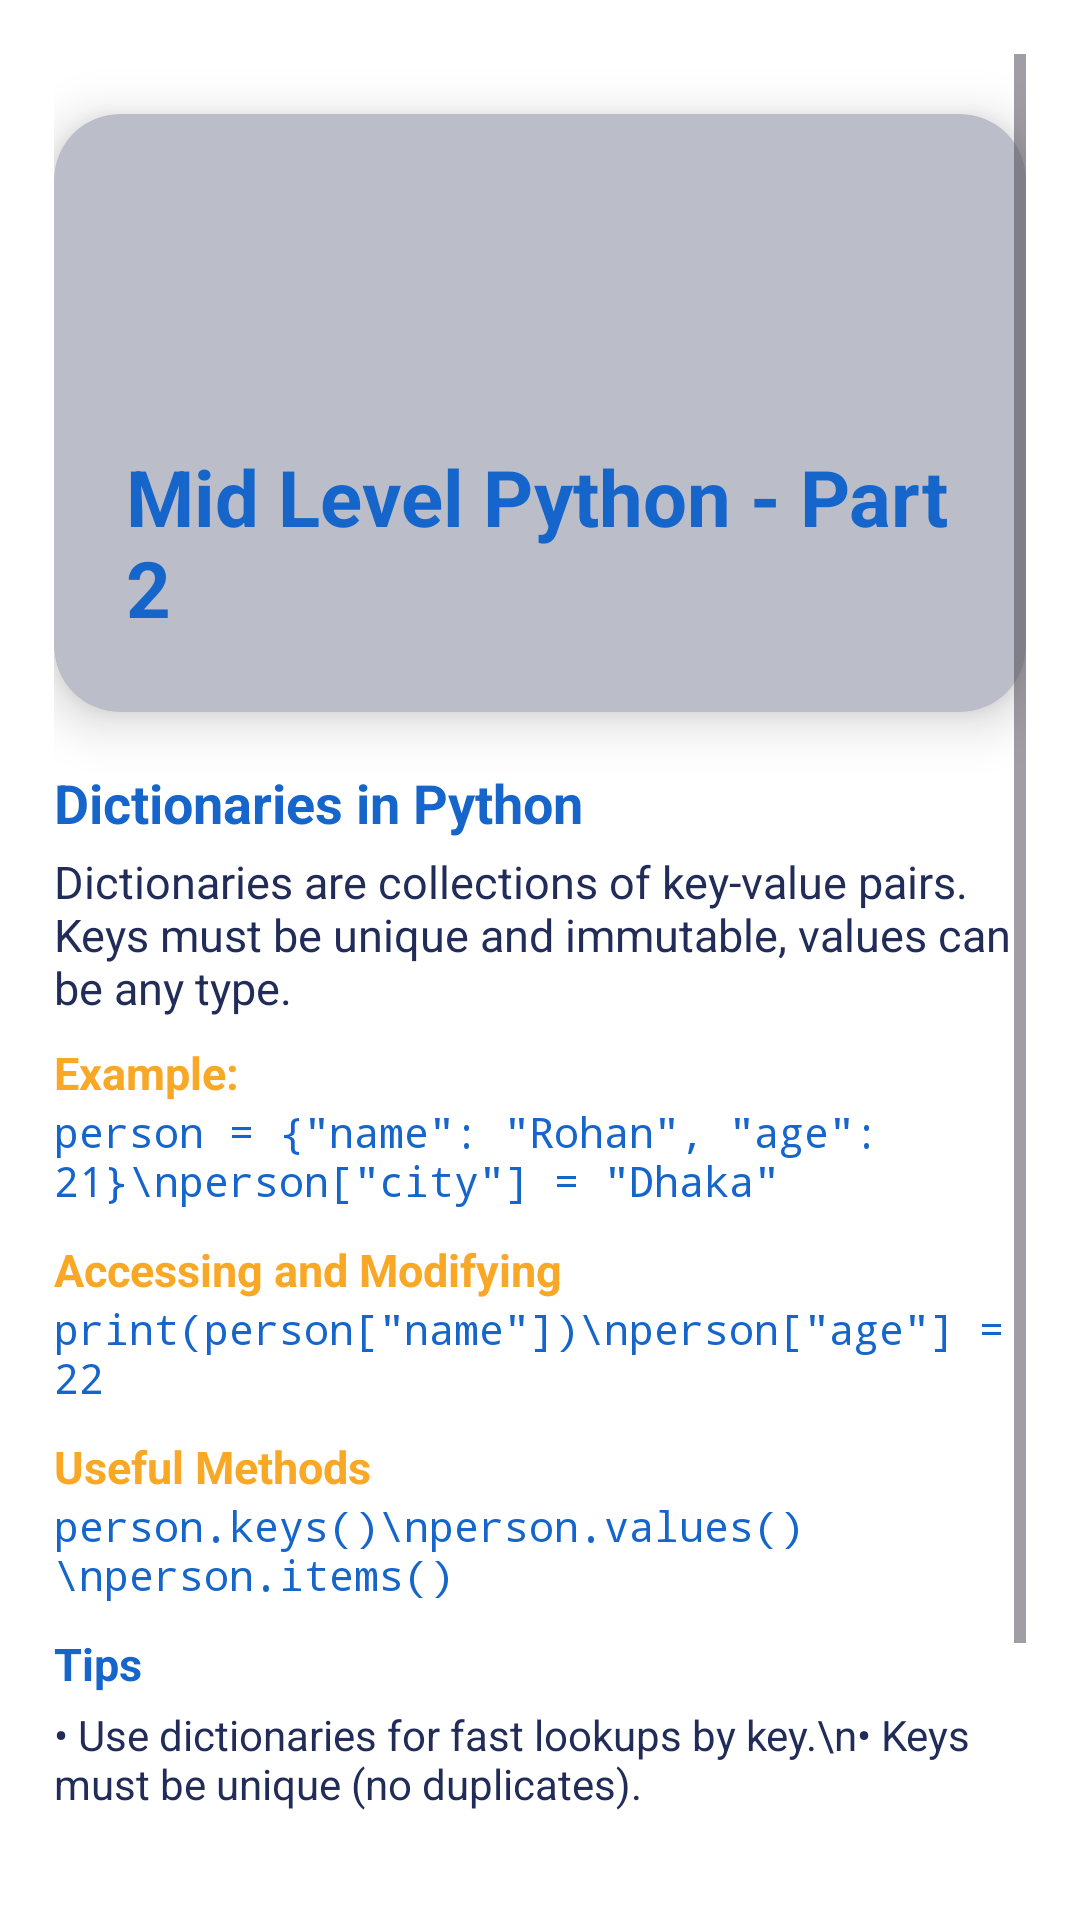

Write the Android layout XML for this screen, with the resource values it uses.
<!-- AndroidManifest.xml: application theme Theme.LearnifyCode -->
<!-- res/layout/activity_mid_level_python_part2.xml -->
<?xml version="1.0" encoding="utf-8"?>
<ScrollView xmlns:android="http://schemas.android.com/apk/res/android"
    xmlns:cardView="http://schemas.android.com/apk/res-auto"
    android:layout_width="match_parent"
    android:layout_height="match_parent"
    android:background="#FFFFFF"
    android:padding="18dp">

    <LinearLayout
        android:layout_width="match_parent"
        android:layout_height="wrap_content"
        android:orientation="vertical"
        android:gravity="center_horizontal"
        android:paddingBottom="32dp">

        <androidx.cardview.widget.CardView
            android:layout_width="match_parent"
            android:layout_height="wrap_content"
            android:layout_marginTop="20dp"
            android:layout_marginBottom="18dp"
            cardView:cardCornerRadius="22dp"
            cardView:cardElevation="10dp"
            cardView:cardBackgroundColor="#BBBEC8">

            <LinearLayout
                android:layout_width="match_parent"
                android:layout_height="wrap_content"
                android:orientation="vertical"
                android:gravity="center_horizontal"
                android:padding="24dp">

                <ImageView
                    android:id="@+id/icon_dict"
                    android:layout_width="72dp"
                    android:layout_height="72dp"
                    android:src="@drawable/ic_course"
                    android:contentDescription="Dictionaries"
                    android:layout_gravity="center_horizontal"
                    android:padding="10dp" />

                <TextView
                    android:id="@+id/title_dict"
                    android:layout_width="wrap_content"
                    android:layout_height="wrap_content"
                    android:text="Mid Level Python - Part 2"
                    android:textSize="26sp"
                    android:textStyle="bold"
                    android:textColor="#1565CB"
                    android:layout_marginTop="14dp" />
            </LinearLayout>
        </androidx.cardview.widget.CardView>

        
        <TextView
            android:layout_width="match_parent"
            android:layout_height="wrap_content"
            android:text="Dictionaries in Python"
            android:textStyle="bold"
            android:textSize="18sp"
            android:textColor="#1565CB"
            android:layout_marginBottom="4dp" />
        <TextView
            android:layout_width="match_parent"
            android:layout_height="wrap_content"
            android:text="Dictionaries are collections of key-value pairs. Keys must be unique and immutable, values can be any type."
            android:textSize="15sp"
            android:textColor="#222C58"
            android:layout_marginBottom="8dp"/>
        <TextView
            android:layout_width="match_parent"
            android:layout_height="wrap_content"
            android:text="Example:"
            android:textStyle="bold"
            android:textColor="#F9A825"
            android:textSize="15sp"/>
        <TextView
            android:layout_width="match_parent"
            android:layout_height="wrap_content"
            android:text='person = {"name": "Rohan", "age": 21}\nperson["city"] = "Dhaka"'
            android:textSize="14sp"
            android:fontFamily="monospace"
            android:textColor="#1565CB"
            android:textIsSelectable="true"
            android:layout_marginBottom="10dp"/>

        
        <TextView
            android:layout_width="match_parent"
            android:layout_height="wrap_content"
            android:text="Accessing and Modifying"
            android:textStyle="bold"
            android:textColor="#F9A825"
            android:textSize="15sp"/>
        <TextView
            android:layout_width="match_parent"
            android:layout_height="wrap_content"
            android:text='print(person["name"])\nperson["age"] = 22'
            android:textSize="14sp"
            android:fontFamily="monospace"
            android:textColor="#1565CB"
            android:textIsSelectable="true"
            android:layout_marginBottom="10dp"/>

        
        <TextView
            android:layout_width="match_parent"
            android:layout_height="wrap_content"
            android:text="Useful Methods"
            android:textStyle="bold"
            android:textColor="#F9A825"
            android:textSize="15sp"/>
        <TextView
            android:layout_width="match_parent"
            android:layout_height="wrap_content"
            android:text='person.keys()\nperson.values()\nperson.items()'
            android:textSize="14sp"
            android:fontFamily="monospace"
            android:textColor="#1565CB"
            android:textIsSelectable="true"
            android:layout_marginBottom="10dp"/>

        
        <TextView
            android:layout_width="match_parent"
            android:layout_height="wrap_content"
            android:text="Tips"
            android:textStyle="bold"
            android:textSize="15sp"
            android:textColor="#1565CB"
            android:layout_marginBottom="4dp"/>
        <TextView
            android:layout_width="match_parent"
            android:layout_height="wrap_content"
            android:text="• Use dictionaries for fast lookups by key.\n• Keys must be unique (no duplicates)."
            android:textSize="14sp"
            android:textColor="#222C58"
            android:layout_marginBottom="18dp"/>

        <androidx.appcompat.widget.AppCompatButton
            android:id="@+id/btnCheckKnowledge"
            android:layout_width="match_parent"
            android:layout_height="56dp"
            android:text="TEST"
            android:textStyle="bold"
            android:textSize="18sp"
            android:textColor="#FFFFFF"
            android:background="@drawable/btn_gradient_blue"
            android:layout_margin="10dp"/>
    </LinearLayout>
</ScrollView>
<!-- resources referenced by this layout -->
<resources>
  <!-- drawable btn_gradient_blue (drawable) -->
  <shape xmlns:android="http://schemas.android.com/apk/res/android" android:shape="rectangle">
      <gradient
          android:startColor="#0808DC"
          android:endColor="#1FA9C1"
          android:angle="90"/>
      <corners android:radius="28dp"/>
  </shape>
  <style name="Theme.LearnifyCode" parent="Base.Theme.LearnifyCode" />
  <style name="Base.Theme.LearnifyCode" parent="Theme.Material3.Light.NoActionBar">
          <item name="colorPrimary">@color/colorPrimaryBlue</item>
          <item name="colorOnPrimary">@color/colorOnPrimary</item>
          <item name="android:statusBarColor">@color/colorPrimaryBlueDark</item>
          
          
      </style>
  <color name="colorPrimaryBlue">#2F5EAE</color>
  <color name="colorOnPrimary">#FFFFFF</color>
  <color name="colorPrimaryBlueDark">#1F4582</color>
</resources>
